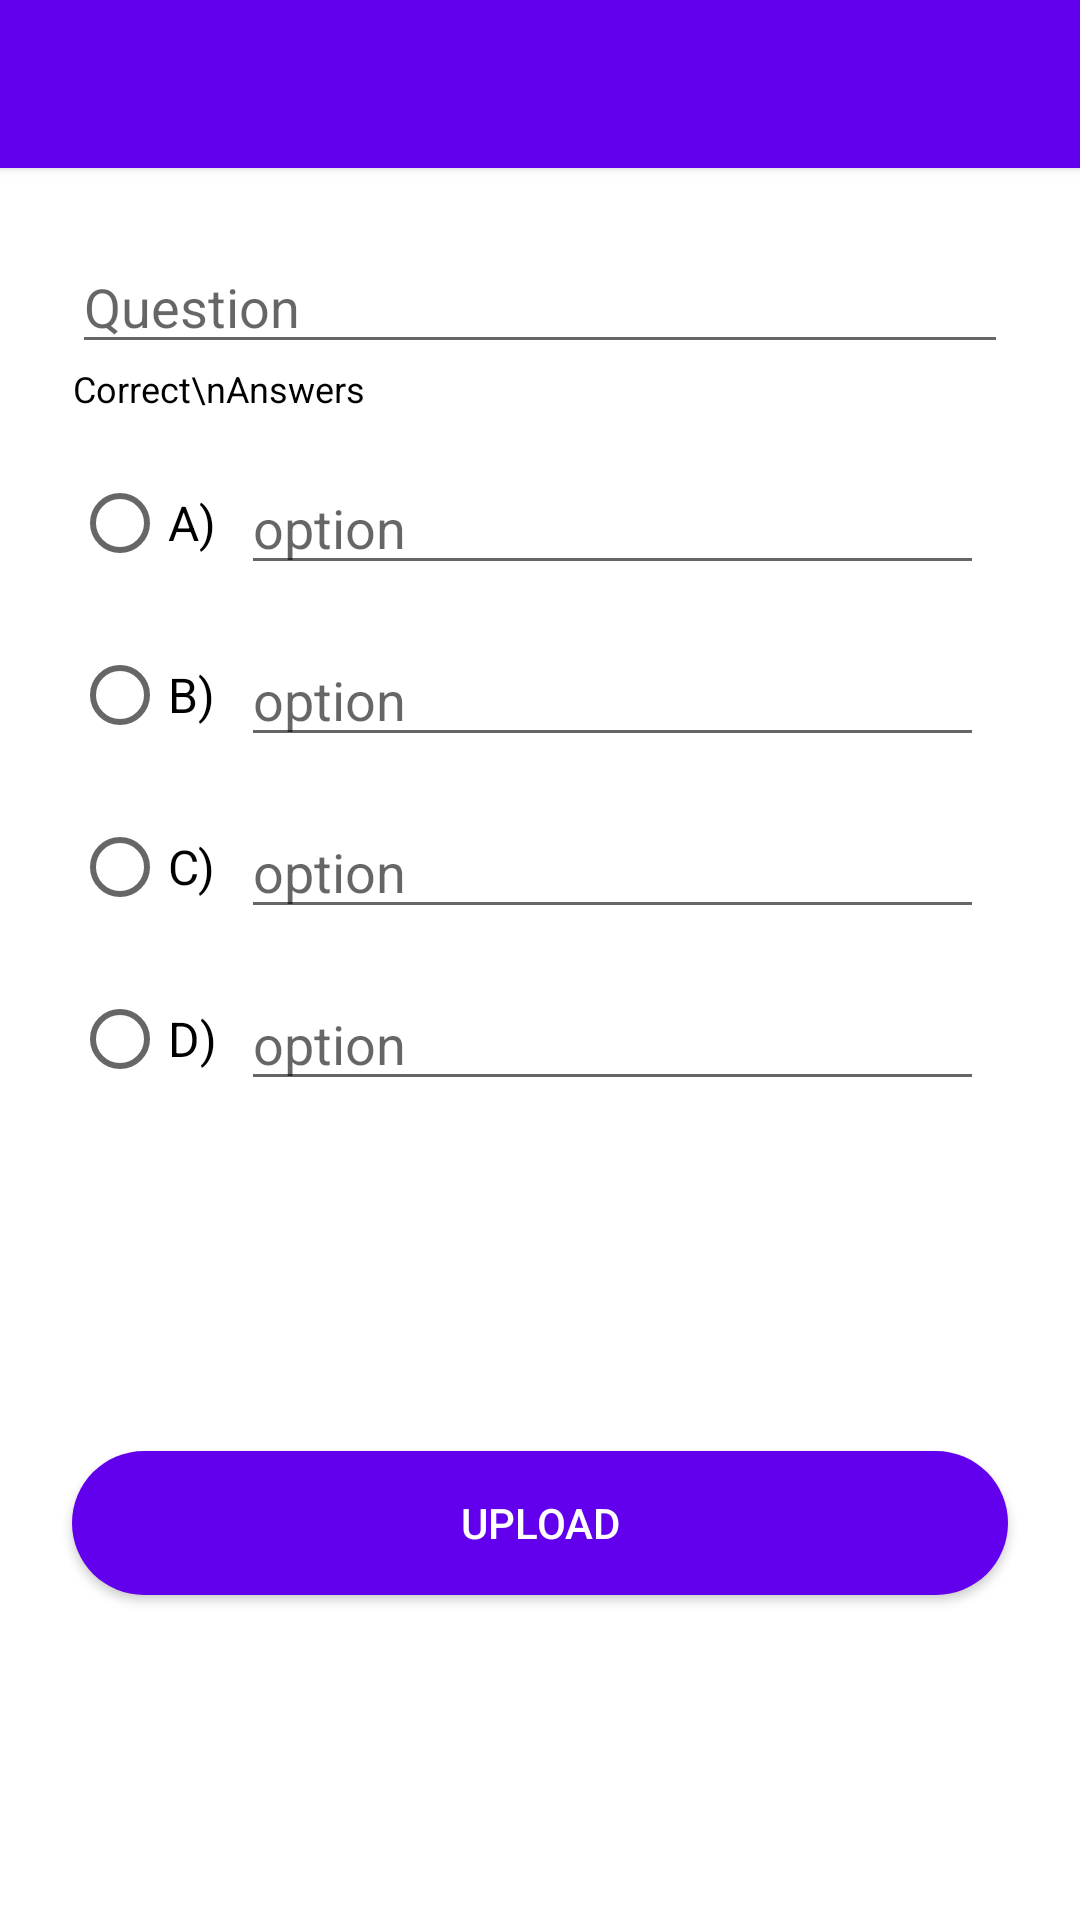

Layout XML and referenced resources for this Android screen:
<!-- AndroidManifest.xml: application theme Theme.Quiz_App_JAVA -->
<!-- res/layout/activity_add_question.xml -->
<?xml version="1.0" encoding="utf-8"?>
<ScrollView xmlns:android="http://schemas.android.com/apk/res/android"
    xmlns:app="http://schemas.android.com/apk/res-auto"
    xmlns:tools="http://schemas.android.com/tools"
    android:layout_width="match_parent"
    android:fillViewport="true"
    android:layout_height="match_parent"
    tools:context=".AddQuestionActivity">

    <androidx.constraintlayout.widget.ConstraintLayout
        android:layout_width="match_parent"
        android:layout_height="wrap_content">

        <androidx.appcompat.widget.Toolbar
            android:id="@+id/toolbar"
            android:layout_width="match_parent"
            android:layout_height="?attr/actionBarSize"
            android:background="#FF6200EE"
            app:layout_constraintEnd_toEndOf="parent"
            android:elevation="2dp"
            android:theme="@style/ThemeOverlay.AppCompat.Dark"
            app:layout_constraintStart_toStartOf="parent"
            app:layout_constraintTop_toTopOf="parent" />

        <EditText
            android:id="@+id/quest"
            android:layout_width="0dp"
            android:layout_height="wrap_content"
            android:layout_marginStart="24dp"
            android:layout_marginTop="24dp"
            android:layout_marginEnd="24dp"
            android:ems="10"
            android:inputType="textPersonName"
            android:hint="Question"
            android:maxLines="3"
            app:layout_constraintEnd_toEndOf="parent"
            app:layout_constraintStart_toStartOf="parent"
            app:layout_constraintTop_toBottomOf="@+id/toolbar" />

        <LinearLayout
            android:id="@+id/linearLayout"
            android:layout_width="match_parent"
            android:layout_height="0dp"
            android:layout_marginStart="24dp"
            android:layout_marginTop="8dp"
            android:layout_marginEnd="24dp"
            android:orientation="horizontal"
            app:layout_constraintEnd_toEndOf="parent"
            app:layout_constraintStart_toStartOf="parent"
            app:layout_constraintTop_toBottomOf="@+id/textView4">

            <RadioGroup
                android:id="@+id/options"
                android:layout_width="wrap_content"
                android:layout_height="match_parent"
                android:orientation="vertical">

                <RadioButton
                    android:layout_width="wrap_content"
                    android:layout_height="0dp"
                    android:layout_weight="1"
                    android:text="A)"
                    android:textSize="16sp" />

                <RadioButton
                    android:layout_width="wrap_content"
                    android:layout_height="0dp"
                    android:layout_weight="1"
                    android:text="B)"
                    android:textSize="16sp" />

                <RadioButton
                    android:layout_width="wrap_content"
                    android:layout_height="0dp"
                    android:layout_weight="1"
                    android:text="C)"
                    android:textSize="16sp" />

                <RadioButton
                    android:layout_width="wrap_content"
                    android:layout_height="0dp"
                    android:layout_weight="1"
                    android:text="D)"
                    android:textSize="16sp" />

            </RadioGroup>

            <LinearLayout
                android:id="@+id/answers"
                android:layout_width="0dp"
                android:layout_height="wrap_content"
                android:layout_weight="1"
                android:orientation="vertical">

                <EditText
                    android:layout_width="match_parent"
                    android:layout_height="wrap_content"
                    android:layout_margin="8dp"
                    android:ems="10"
                    android:hint="option"
                    android:inputType="textPersonName" />

                <EditText
                    android:layout_width="match_parent"
                    android:layout_height="wrap_content"
                    android:layout_margin="8dp"
                    android:ems="10"
                    android:hint="option"
                    android:inputType="textPersonName" />

                <EditText
                    android:layout_width="match_parent"
                    android:layout_height="wrap_content"
                    android:layout_margin="8dp"
                    android:ems="10"
                    android:hint="option"
                    android:inputType="textPersonName" />

                <EditText
                    android:id="@+id/editTextTextPersonName2"
                    android:layout_width="match_parent"
                    android:layout_height="wrap_content"
                    android:layout_margin="8dp"
                    android:ems="10"
                    android:hint="option"
                    android:inputType="textPersonName" />

            </LinearLayout>

        </LinearLayout>

        <Button
            android:id="@+id/button"
            android:layout_width="0dp"
            android:layout_height="wrap_content"
            android:layout_marginStart="24dp"
            android:layout_marginTop="24dp"
            android:layout_marginEnd="24dp"
            android:layout_marginBottom="24dp"
            android:background="@drawable/rounded_corners"
            android:backgroundTint="#553387"
            android:text="upload"
            android:textColor="@color/white"
            app:backgroundTint="#FF6200EE"
            app:layout_constraintBottom_toBottomOf="parent"
            app:layout_constraintEnd_toEndOf="parent"
            app:layout_constraintStart_toStartOf="parent"
            app:layout_constraintTop_toBottomOf="@+id/linearLayout" />

        <TextView
            android:id="@+id/textView4"
            android:layout_width="wrap_content"
            android:layout_height="wrap_content"
            android:gravity="center"
            android:textColor="@color/black"
            android:textSize="12sp"
            android:text="Correct\nAnswers"
            app:layout_constraintStart_toStartOf="@+id/linearLayout"
            app:layout_constraintTop_toBottomOf="@+id/quest" />


    </androidx.constraintlayout.widget.ConstraintLayout>
</ScrollView>
<!-- resources referenced by this layout -->
<resources>
  <color name="black">#FF000000</color>
  <color name="white">#FFFFFFFF</color>
  <!-- drawable rounded_corners (drawable) -->
  <?xml version="1.0" encoding="utf-8"?>
  <shape android:shape="rectangle" xmlns:android="http://schemas.android.com/apk/res/android">
      <corners android:radius="300dp"/>
      <solid android:color="#FF6200EE"/>
  </shape>
  <style name="Theme.Quiz_App_JAVA" parent="Theme.MaterialComponents.DayNight.NoActionBar">
          
          <item name="colorPrimary">@color/purple_500</item>
          <item name="colorPrimaryVariant">@color/purple_700</item>
          <item name="colorOnPrimary">@color/white</item>
          
          <item name="colorSecondary">@color/teal_700</item>
          <item name="colorSecondaryVariant">@color/teal_700</item>
          <item name="colorOnSecondary">@color/black</item>
          
          <item name="android:statusBarColor" tools:targetApi="l">?attr/colorPrimaryVariant</item>
          
      </style>
  <color name="purple_500">#FF6200EE</color>
  <color name="purple_700">#1575EB</color>
  <color name="teal_700">#FF6200EE</color>
</resources>
